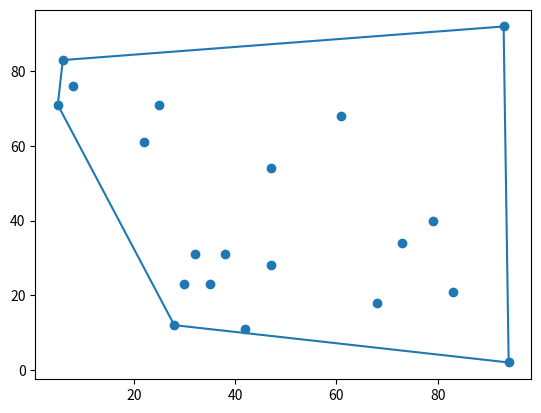

The matplotlib source for this figure:
import numpy as np
import matplotlib.pyplot as plt
import random
BATCH_SIZE=20
points=np.array([[random.randint(0,100),random.randint(0,100)] for i in range(BATCH_SIZE)])


def sort_by_last(points):
    sorted=points[np.lexsort(points.T)]
    return sorted


points=sort_by_last(points)
alpha=\
    [
        np.arcsin((points[i]-points[0])[0]/np.sqrt(np.square(points[i]-points[0])[0]+np.square(points[i]-points[0])[1]))
        for i in range(1,BATCH_SIZE)
    ]
alpha=np.array([-5]+alpha)
points_alpha=np.c_[points,alpha]
points_alpha=sort_by_last(points_alpha)
points=points_alpha.T[0:2].T
def get_beta(vector1,vector2):
    beta=vector1.data[0]*vector2.data[1]-vector1.data[1]*vector2.data[0]
    return beta

edge_dots=points
has=1
while has!=0:
    has=0
    for i in range(len(edge_dots)):
        beta=get_beta(edge_dots[(i+1)%len(edge_dots)]-edge_dots[i%len(edge_dots)],
                      edge_dots[(i+2)%len(edge_dots)]-edge_dots[(i+1)%len(edge_dots)])
        if(beta>=0):
            has=1
            edge_dots=np.delete(edge_dots,(i+1)%len(edge_dots),axis=0)
            beta = get_beta(edge_dots[(i + 1) % len(edge_dots)] - edge_dots[i % len(edge_dots)],
                            edge_dots[(i + 2) % len(edge_dots)]-edge_dots[(i+1)%len(edge_dots)])
edge_dots=edge_dots.tolist()
edge_dots.append(edge_dots[0])
edge_dots=np.array(edge_dots)
plt.scatter(points.T[0],points.T[1])
plt.plot(edge_dots.T[0],edge_dots.T[1])
plt.show()